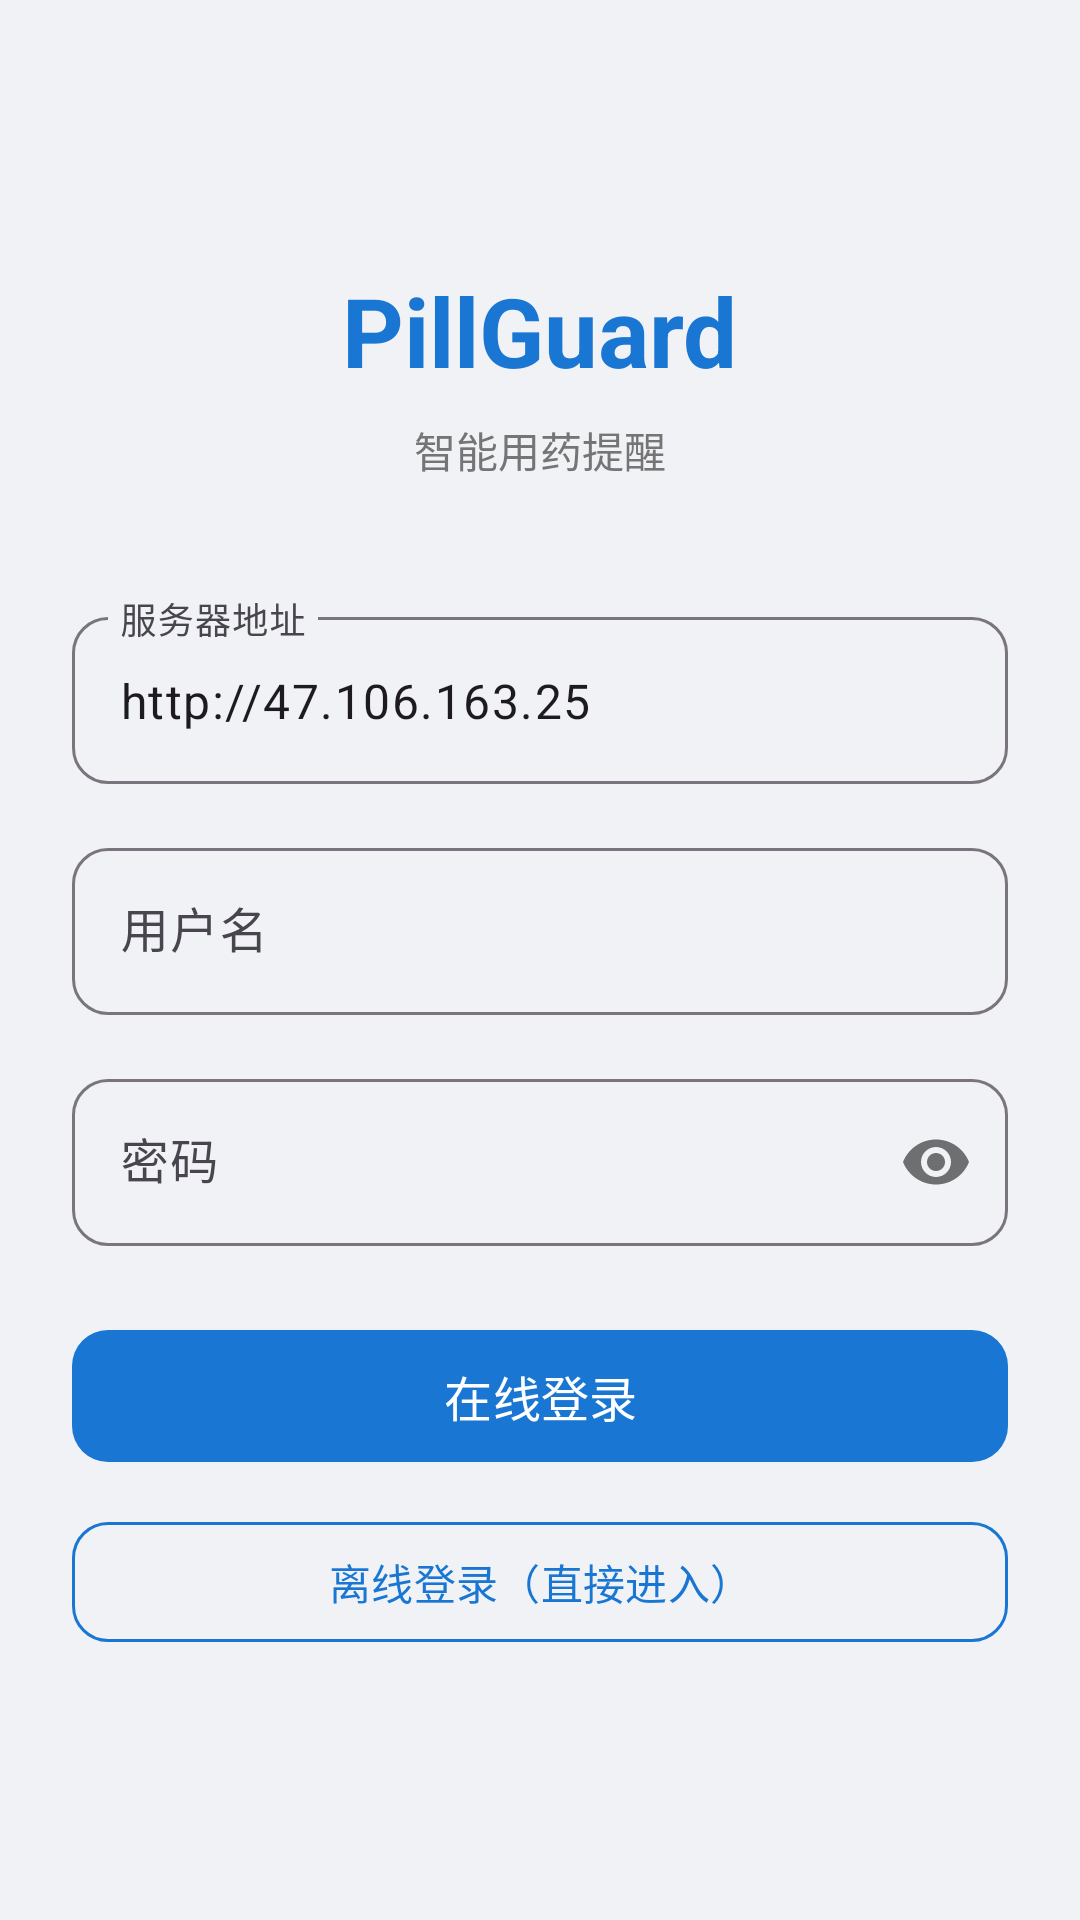

This screen was rendered from an Android layout file. Write that file and the resources it references.
<!-- AndroidManifest.xml: application theme Theme.PillGuard -->
<!-- res/layout/activity_login.xml -->
<?xml version="1.0" encoding="utf-8"?>
<ScrollView xmlns:android="http://schemas.android.com/apk/res/android"
    xmlns:app="http://schemas.android.com/apk/res-auto"
    android:layout_width="match_parent"
    android:layout_height="match_parent"
    android:fillViewport="true"
    android:background="@color/bg">

    <LinearLayout
        android:layout_width="match_parent"
        android:layout_height="wrap_content"
        android:orientation="vertical"
        android:padding="24dp"
        android:gravity="center">

        
        <TextView
            android:layout_width="wrap_content"
            android:layout_height="wrap_content"
            android:text="PillGuard"
            android:textSize="32sp"
            android:textColor="@color/primary"
            android:textStyle="bold"
            android:layout_marginBottom="8dp" />

        <TextView
            android:layout_width="wrap_content"
            android:layout_height="wrap_content"
            android:text="智能用药提醒"
            android:textSize="14sp"
            android:textColor="@color/text_secondary"
            android:layout_marginBottom="40dp" />

        
        <com.google.android.material.textfield.TextInputLayout
            android:id="@+id/tilServerUrl"
            android:layout_width="match_parent"
            android:layout_height="wrap_content"
            android:layout_marginBottom="16dp"
            android:hint="服务器地址"
            app:boxCornerRadiusTopStart="12dp"
            app:boxCornerRadiusTopEnd="12dp"
            app:boxCornerRadiusBottomStart="12dp"
            app:boxCornerRadiusBottomEnd="12dp">

            <com.google.android.material.textfield.TextInputEditText
                android:id="@+id/etServerUrl"
                android:layout_width="match_parent"
                android:layout_height="wrap_content"
                android:inputType="textUri"
                android:text="http://47.106.163.25" />
        </com.google.android.material.textfield.TextInputLayout>

        
        <com.google.android.material.textfield.TextInputLayout
            android:layout_width="match_parent"
            android:layout_height="wrap_content"
            android:layout_marginBottom="16dp"
            android:hint="用户名"
            app:boxCornerRadiusTopStart="12dp"
            app:boxCornerRadiusTopEnd="12dp"
            app:boxCornerRadiusBottomStart="12dp"
            app:boxCornerRadiusBottomEnd="12dp">

            <com.google.android.material.textfield.TextInputEditText
                android:id="@+id/etUsername"
                android:layout_width="match_parent"
                android:layout_height="wrap_content"
                android:inputType="text"
                android:maxLines="1" />
        </com.google.android.material.textfield.TextInputLayout>

        
        <com.google.android.material.textfield.TextInputLayout
            android:layout_width="match_parent"
            android:layout_height="wrap_content"
            android:layout_marginBottom="24dp"
            android:hint="密码"
            app:passwordToggleEnabled="true"
            app:boxCornerRadiusTopStart="12dp"
            app:boxCornerRadiusTopEnd="12dp"
            app:boxCornerRadiusBottomStart="12dp"
            app:boxCornerRadiusBottomEnd="12dp">

            <com.google.android.material.textfield.TextInputEditText
                android:id="@+id/etPassword"
                android:layout_width="match_parent"
                android:layout_height="wrap_content"
                android:inputType="textPassword"
                android:imeOptions="actionDone"
                android:maxLines="1" />
        </com.google.android.material.textfield.TextInputLayout>

        
        <com.google.android.material.button.MaterialButton
            android:id="@+id/btnLogin"
            android:layout_width="match_parent"
            android:layout_height="52dp"
            android:text="在线登录"
            android:textSize="16sp"
            app:cornerRadius="12dp"
            app:backgroundTint="@color/primary" />

        
        <com.google.android.material.button.MaterialButton
            android:id="@+id/btnOfflineLogin"
            android:layout_width="match_parent"
            android:layout_height="48dp"
            android:text="离线登录（直接进入）"
            android:textSize="14sp"
            android:layout_marginTop="12dp"
            app:cornerRadius="12dp"
            style="@style/Widget.Material3.Button.OutlinedButton"
            app:strokeColor="@color/primary"
            app:strokeWidth="1dp"
            android:textColor="@color/primary" />

        
        <ProgressBar
            android:id="@+id/progressBar"
            android:layout_width="wrap_content"
            android:layout_height="wrap_content"
            android:layout_marginTop="8dp"
            android:visibility="gone" />

    </LinearLayout>
</ScrollView>
<!-- resources referenced by this layout -->
<resources>
  <color name="bg">#F0F2F5</color>
  <color name="primary">#1976D2</color>
  <color name="text_secondary">#757575</color>
  <style name="Theme.PillGuard" parent="Theme.Material3.Light.NoActionBar">
          <item name="colorPrimary">@color/primary</item>
          <item name="colorPrimaryDark">@color/primary_dark</item>
          <item name="colorAccent">@color/accent</item>
          <item name="android:statusBarColor">@color/primary_dark</item>
          <item name="android:windowBackground">@color/bg</item>
      </style>
  <color name="primary_dark">#1565C0</color>
  <color name="accent">#4CAF50</color>
</resources>
